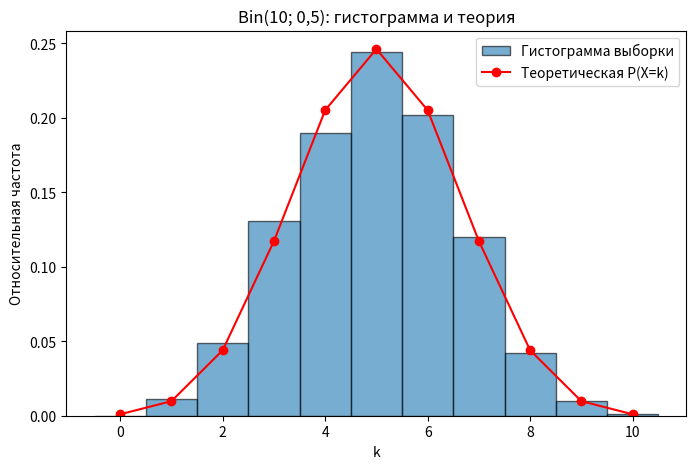
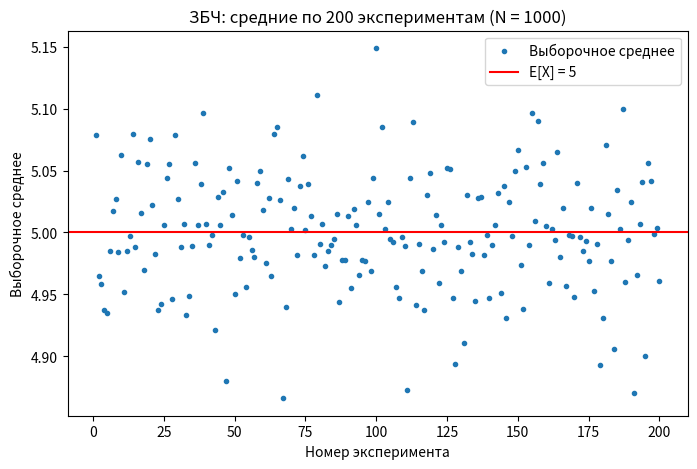
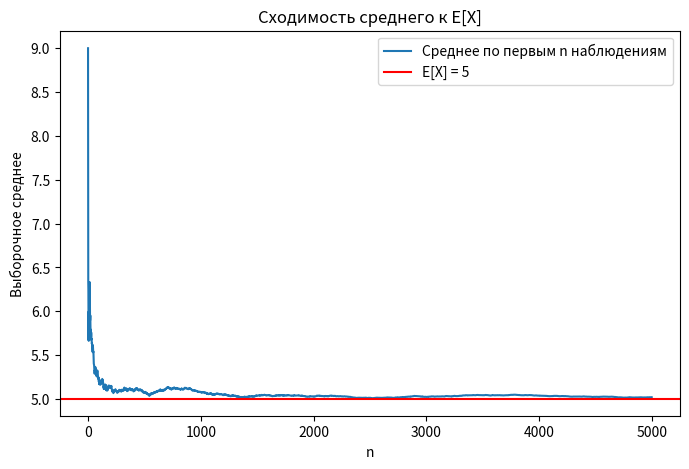
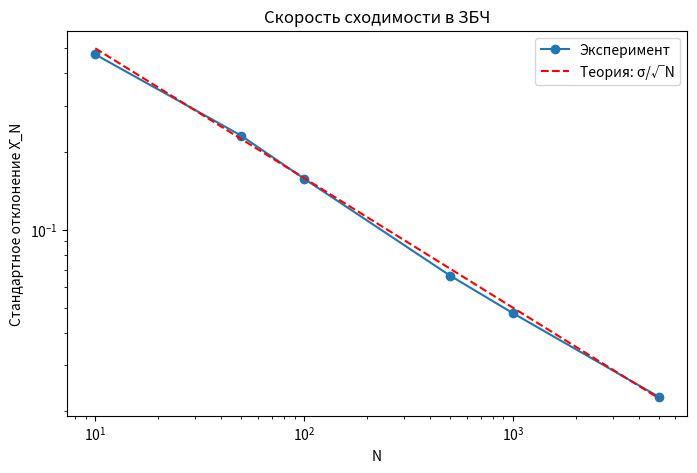

Recreate these plots in Python, in order.
"""
Задание 1. Bin(10; 0,5): генерация выборки и проверка закона больших чисел.
Запуск: python task1.py  (графики сохраняются в папку figs/)
Нужны библиотеки: numpy, scipy, matplotlib
"""
import os
import numpy as np
import matplotlib.pyplot as plt
from scipy.stats import binom, chisquare

os.makedirs("figs", exist_ok=True)

# ---------- Параметры ----------
n, p = 10, 0.5      # распределение Bin(10; 0,5)
N = 1000            # объём одной выборки
M = 200             # число экспериментов для проверки ЗБЧ

EX = n * p                 # E[X] = 5
DX = n * p * (1 - p)       # D[X] = 2,5
print("E[X] =", EX, " D[X] =", DX, " sigma =", round(DX ** 0.5, 3))

rng = np.random.default_rng(42)   # генератор с фиксированным seed (результат воспроизводим)


# ---------- Генерация методом обратной функции ----------
def generate(size):
    u = rng.random(size)          # U ~ U(0,1)
    return binom.ppf(u, n, p)     # X = F^(-1)(U)


# ---------- 1. Выборка, гистограмма и теоретическая функция вероятности ----------
sample = generate(N)
print("Выборочное среднее:", sample.mean())
print("Выборочная дисперсия:", sample.var(ddof=1))

k = np.arange(0, n + 1)
freq = np.array([(sample == i).mean() for i in k])   # относительные частоты
theory_p = binom.pmf(k, n, p)                        # теоретические вероятности
print("k, частота, теория:")
for i in k:
    print(i, round(freq[i], 3), round(theory_p[i], 4))

# Критерий хи-квадрат: объединяем края (k=0,1 и k=9,10), чтобы ожидаемые частоты были >= 5
obs = np.bincount(sample.astype(int), minlength=n + 1)      # наблюдаемые числа
exp = N * theory_p                                         # ожидаемые числа
obs_g = np.r_[obs[0] + obs[1], obs[2:9], obs[9] + obs[10]]
exp_g = np.r_[exp[0] + exp[1], exp[2:9], exp[9] + exp[10]]
chi2, pval = chisquare(obs_g, exp_g)
print("chi2 =", round(chi2, 3), " df =", len(obs_g) - 1, " p-value =", round(pval, 3))

plt.figure(figsize=(8, 5))
plt.hist(sample, bins=np.arange(-0.5, n + 1.5, 1), density=True,
         edgecolor="black", alpha=0.6, label="Гистограмма выборки")
plt.plot(k, theory_p, "ro-", label="Теоретическая P(X=k)")
plt.xlabel("k")
plt.ylabel("Относительная частота")
plt.title("Bin(10; 0,5): гистограмма и теория")
plt.legend()
plt.savefig("figs/hist.png", dpi=200)
plt.show()

# ---------- 2. ЗБЧ: выборочные средние в M экспериментах ----------
means = np.array([generate(N).mean() for _ in range(M)])
print("Средние по экспериментам: min =", means.min(), " max =", means.max(),
      " std =", means.std(), " теория sigma/sqrt(N) =", (DX / N) ** 0.5)
print("Доля средних в пределах E[X] +- 2*sigma/sqrt(N):",
      np.mean(np.abs(means - EX) <= 2 * (DX / N) ** 0.5))

plt.figure(figsize=(8, 5))
plt.plot(range(1, M + 1), means, ".", label="Выборочное среднее")
plt.axhline(EX, color="red", label="E[X] = 5")
plt.xlabel("Номер эксперимента")
plt.ylabel("Выборочное среднее")
plt.title(f"ЗБЧ: средние по {M} экспериментам (N = {N})")
plt.legend()
plt.savefig("figs/lln_means.png", dpi=200)
plt.show()

# ---------- 3. ЗБЧ: среднее при росте числа наблюдений ----------
long_sample = generate(5000)
running_mean = np.cumsum(long_sample) / np.arange(1, 5001)

plt.figure(figsize=(8, 5))
plt.plot(running_mean, label="Среднее по первым n наблюдениям")
plt.axhline(EX, color="red", label="E[X] = 5")
plt.xlabel("n")
plt.ylabel("Выборочное среднее")
plt.title("Сходимость среднего к E[X]")
plt.legend()
for m_ in [10, 100, 1000, 5000]:
    print(f"Среднее по первым {m_} наблюдениям: {running_mean[m_ - 1]:.3f}")
plt.savefig("figs/lln_running.png", dpi=200)
plt.show()

# ---------- 4. Скорость сходимости: std выборочного среднего от N ----------
sizes = [10, 50, 100, 500, 1000, 5000]
stds = []
for size in sizes:
    means_size = generate((500, size)).mean(axis=1)   # 500 экспериментов
    stds.append(means_size.std())

theory = np.sqrt(DX / np.array(sizes))                # sigma / sqrt(N)

plt.figure(figsize=(8, 5))
plt.loglog(sizes, stds, "o-", label="Эксперимент")
plt.loglog(sizes, theory, "r--", label="Теория: σ/√N")
plt.xlabel("N")
plt.ylabel("Стандартное отклонение X̄_N")
plt.title("Скорость сходимости в ЗБЧ")
plt.legend()
plt.savefig("figs/lln_rate.png", dpi=200)
plt.show()

for size, s, t in zip(sizes, stds, theory):
    print(f"N = {size:5d}: эксперимент {s:.4f}, теория {t:.4f}")

slope = np.polyfit(np.log(sizes), np.log(stds), 1)[0]
print("Наклон прямой в логарифмическом масштабе:", round(slope, 3))
